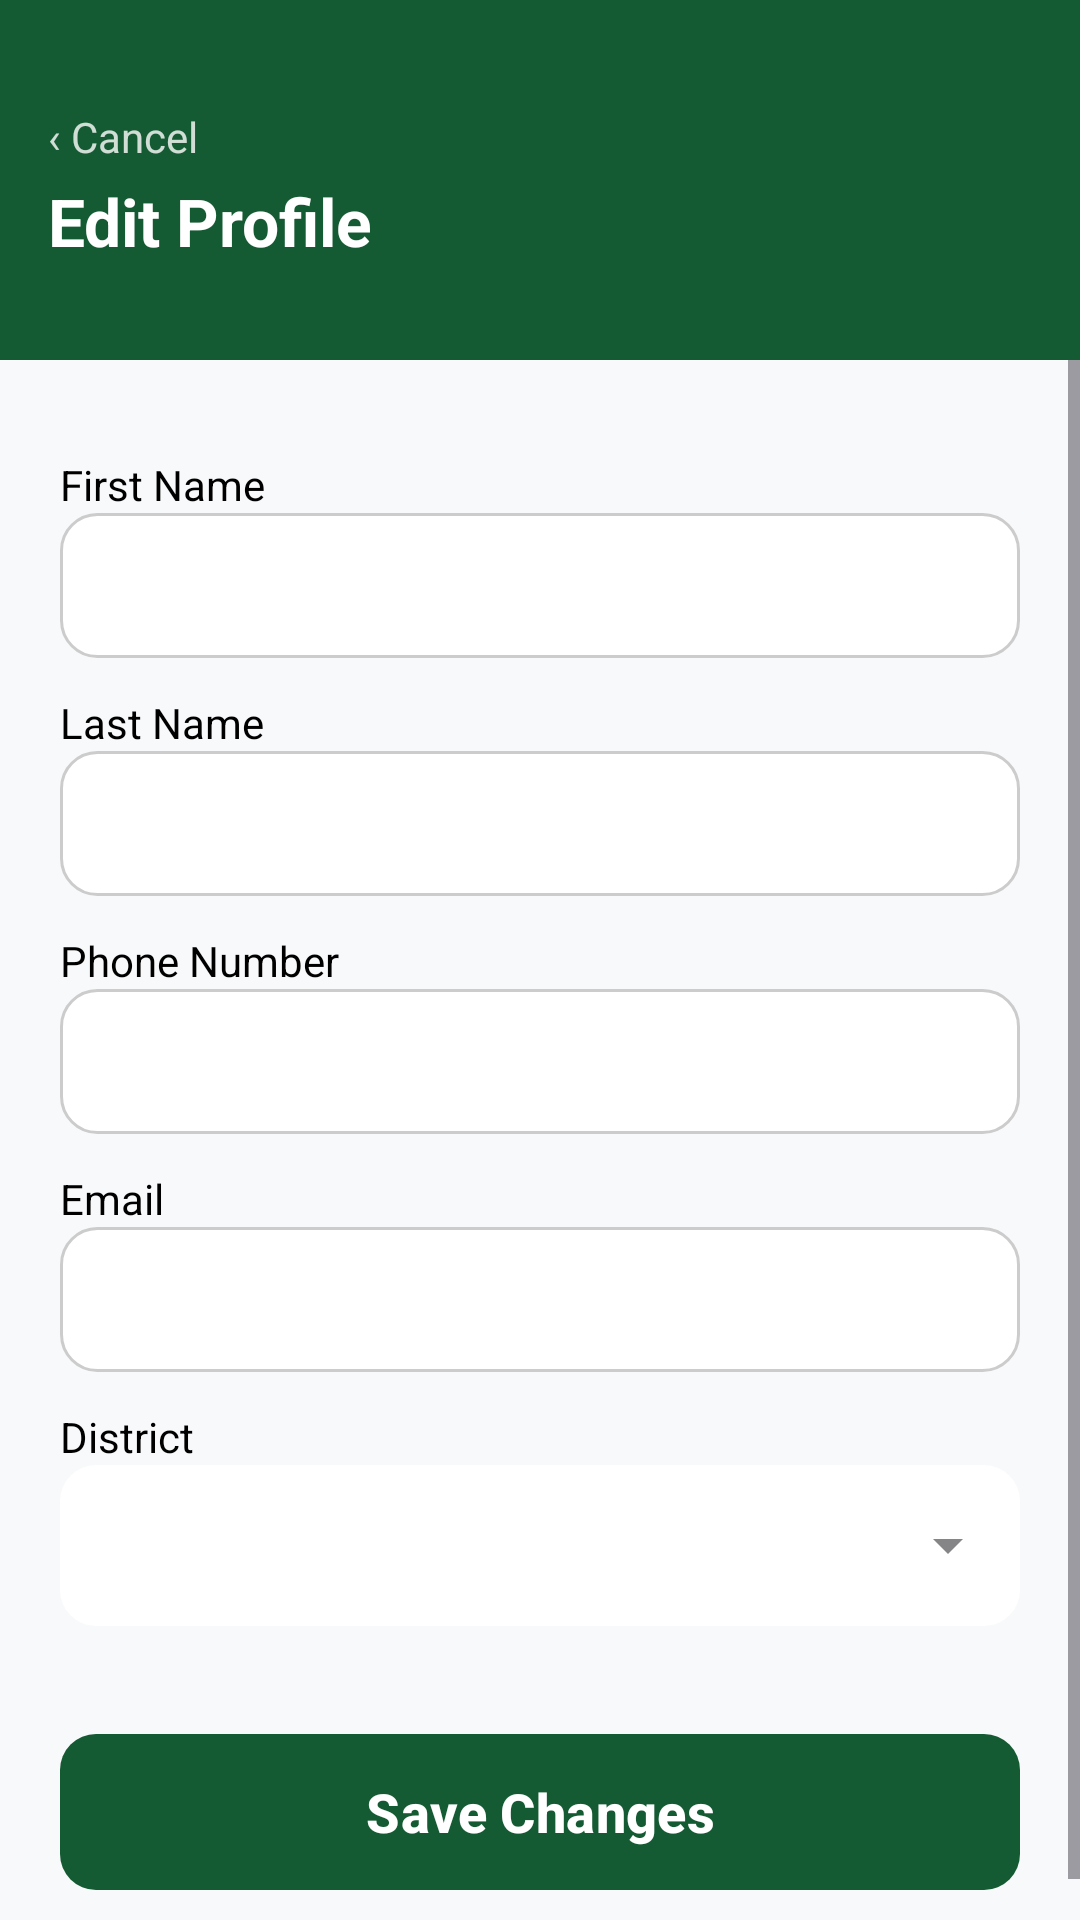

Android layout source for this screen:
<!-- AndroidManifest.xml: application theme Theme.DiseaseAlertLesotho -->
<!-- res/layout/activity_edit_profile.xml -->
<?xml version="1.0" encoding="utf-8"?>
<androidx.constraintlayout.widget.ConstraintLayout xmlns:android="http://schemas.android.com/apk/res/android"
    xmlns:app="http://schemas.android.com/apk/res-auto"
    android:layout_width="match_parent"
    android:layout_height="match_parent"
    android:background="#F8F9FA">

    
    <View
        android:id="@+id/view_header"
        android:layout_width="match_parent"
        android:layout_height="120dp"
        android:background="@color/header_green"
        app:layout_constraintTop_toTopOf="parent" />

    <TextView
        android:id="@+id/tv_back"
        android:layout_width="wrap_content"
        android:layout_height="wrap_content"
        android:layout_marginStart="16dp"
        android:layout_marginTop="36dp"
        android:clickable="true"
        android:focusable="true"
        android:text="‹ Cancel"
        android:textColor="#CCFFFFFF"
        android:textSize="14sp"
        app:layout_constraintStart_toStartOf="parent"
        app:layout_constraintTop_toTopOf="parent" />

    <TextView
        android:id="@+id/tv_title"
        android:layout_width="wrap_content"
        android:layout_height="wrap_content"
        android:layout_marginStart="16dp"
        android:layout_marginTop="4dp"
        android:text="Edit Profile"
        android:textColor="@color/white"
        android:textSize="22sp"
        android:textStyle="bold"
        app:layout_constraintStart_toStartOf="parent"
        app:layout_constraintTop_toBottomOf="@id/tv_back" />

    <ScrollView
        android:layout_width="match_parent"
        android:layout_height="0dp"
        app:layout_constraintBottom_toBottomOf="parent"
        app:layout_constraintTop_toBottomOf="@id/view_header">

        <LinearLayout
            android:layout_width="match_parent"
            android:layout_height="wrap_content"
            android:orientation="vertical"
            android:padding="20dp">

            <TextView
                android:layout_width="wrap_content"
                android:layout_height="wrap_content"
                android:text="First Name"
                android:textColor="@color/black"
                android:layout_marginTop="12dp"/>

            <EditText
                android:id="@+id/et_edit_first_name"
                android:layout_width="match_parent"
                android:layout_height="wrap_content"
                android:background="@drawable/edit_text_bg"
                android:textColor="@color/black"
                android:inputType="textPersonName"
                android:padding="12dp" />

            <TextView
                android:layout_width="wrap_content"
                android:layout_height="wrap_content"
                android:text="Last Name"
                android:textColor="@color/black"
                android:layout_marginTop="12dp"/>

            <EditText
                android:id="@+id/et_edit_last_name"
                android:layout_width="match_parent"
                android:layout_height="wrap_content"
                android:background="@drawable/edit_text_bg"
                android:textColor="@color/black"
                android:inputType="textPersonName"
                android:padding="12dp" />

            <TextView
                android:layout_width="wrap_content"
                android:layout_height="wrap_content"
                android:text="Phone Number"
                android:textColor="@color/black"
                android:layout_marginTop="12dp"/>

            <EditText
                android:id="@+id/et_edit_phone"
                android:layout_width="match_parent"
                android:layout_height="wrap_content"
                android:background="@drawable/edit_text_bg"
                android:textColor="@color/black"
                android:inputType="phone"
                android:padding="12dp" />

            <TextView
                android:layout_width="wrap_content"
                android:layout_height="wrap_content"
                android:text="Email"
                android:textColor="@color/black"
                android:layout_marginTop="12dp"/>

            <EditText
                android:id="@+id/et_edit_email"
                android:layout_width="match_parent"
                android:layout_height="wrap_content"
                android:background="@drawable/edit_text_bg"
                android:textColor="@color/black"
                android:inputType="textEmailAddress"
                android:padding="12dp" />

            <TextView
                android:layout_width="wrap_content"
                android:layout_height="wrap_content"
                android:text="District"
                android:textColor="@color/black"
                android:layout_marginTop="12dp"/>

            <com.google.android.material.textfield.TextInputLayout
                style="@style/Widget.MaterialComponents.TextInputLayout.FilledBox.ExposedDropdownMenu"
                android:layout_width="match_parent"
                android:layout_height="wrap_content"
                app:boxBackgroundColor="@color/white"
                app:boxCornerRadiusBottomEnd="12dp"
                app:boxCornerRadiusBottomStart="12dp"
                app:boxCornerRadiusTopEnd="12dp"
                app:boxCornerRadiusTopStart="12dp"
                app:boxStrokeWidth="0dp"
                app:boxStrokeWidthFocused="0dp">

                <AutoCompleteTextView
                    android:id="@+id/act_edit_district"
                    android:layout_width="match_parent"
                    android:layout_height="wrap_content"
                    android:textColor="@color/black"
                    android:inputType="none"
                    android:padding="16dp" />
            </com.google.android.material.textfield.TextInputLayout>

            <com.google.android.material.button.MaterialButton
                android:id="@+id/btn_save_profile"
                android:layout_width="match_parent"
                android:layout_height="60dp"
                android:layout_marginTop="32dp"
                android:text="Save Changes"
                android:textAllCaps="false"
                android:textColor="@color/white"
                android:textSize="18sp"
                android:textStyle="bold"
                app:backgroundTint="@color/header_green"
                app:cornerRadius="12dp" />

        </LinearLayout>
    </ScrollView>

</androidx.constraintlayout.widget.ConstraintLayout>
<!-- resources referenced by this layout -->
<resources>
  <color name="black">#FF000000</color>
  <color name="header_green">#145A32</color>
  <color name="white">#FFFFFFFF</color>
  <!-- drawable edit_text_bg (drawable) -->
  <?xml version="1.0" encoding="utf-8"?>
  <shape xmlns:android="http://schemas.android.com/apk/res/android">
      <solid android:color="@color/white" />
      <stroke
          android:width="1dp"
          android:color="@color/border_color" />
      <corners android:radius="12dp" />
      <padding
          android:bottom="12dp"
          android:left="16dp"
          android:right="16dp"
          android:top="12dp" />
  </shape>
  <style name="Theme.DiseaseAlertLesotho" parent="Base.Theme.DiseaseAlertLesotho" />
  <color name="border_color">#CCCCCC</color>
  <style name="Base.Theme.DiseaseAlertLesotho" parent="Theme.Material3.DayNight.NoActionBar">
          
          
      </style>
</resources>
